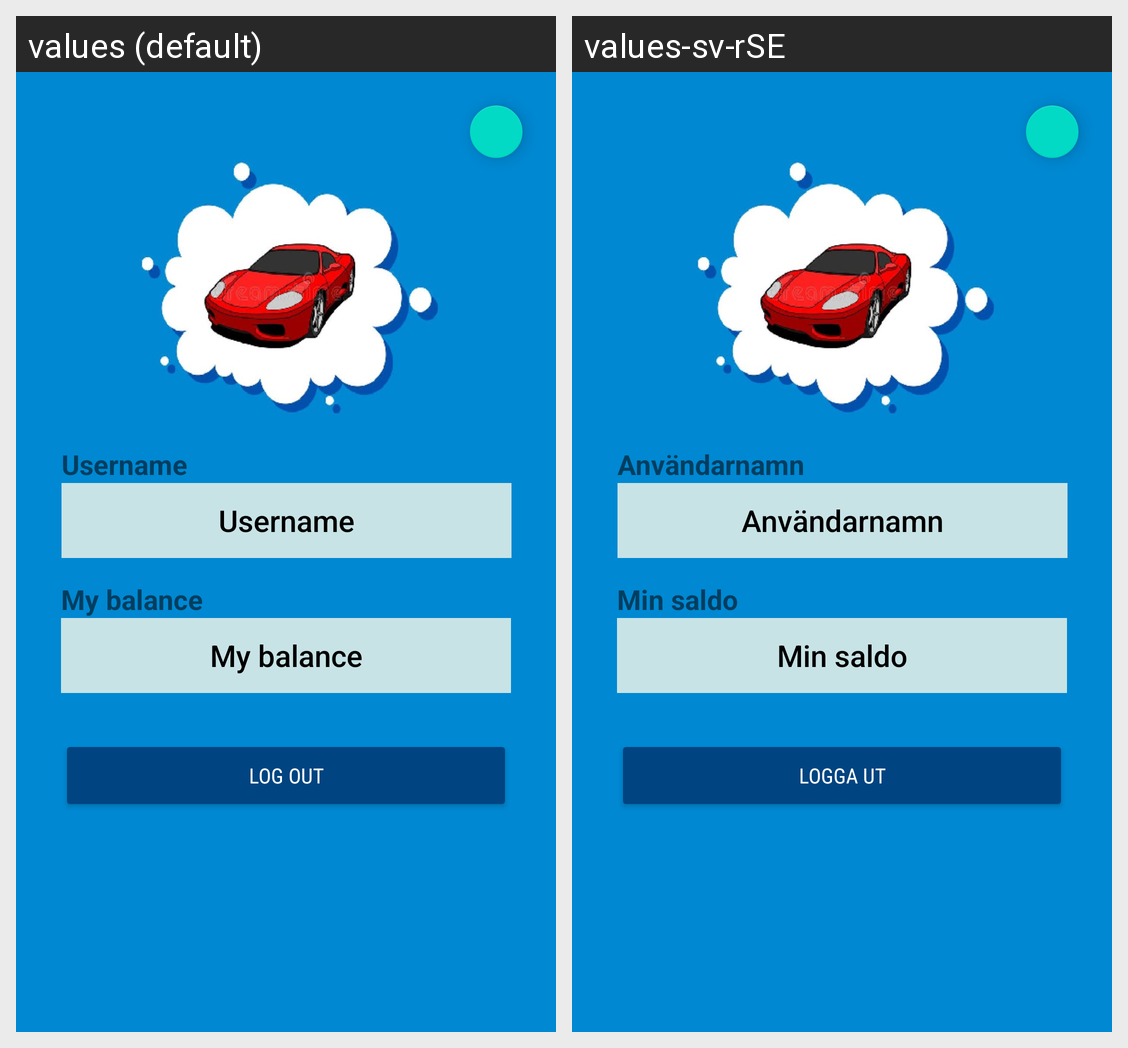

The same Android screen rendered under two of its app's locales, left to right. List the strings drawn on it with the default value and each locale's translation.
Android screen res/layout/popup.xml rendered under 2 locales, left to right: values (default), values-sv-rSE. Device: Nexus 5 (rendered at 1080×1920; each locale shown at half size, 540×960, under a caption strip naming it); theme Theme.CarListing.
Strings drawn on this screen, with the default value and each locale's value (text and hints the layout hard-codes, and strings that could not be matched under every locale, appear in the picture but are not listed):

user_name
  values: Username
  values-sv-rSE: Användarnamn

my_balance
  values: My balance
  values-sv-rSE: Min saldo

log_out
  values: Log out
  values-sv-rSE: Logga ut
